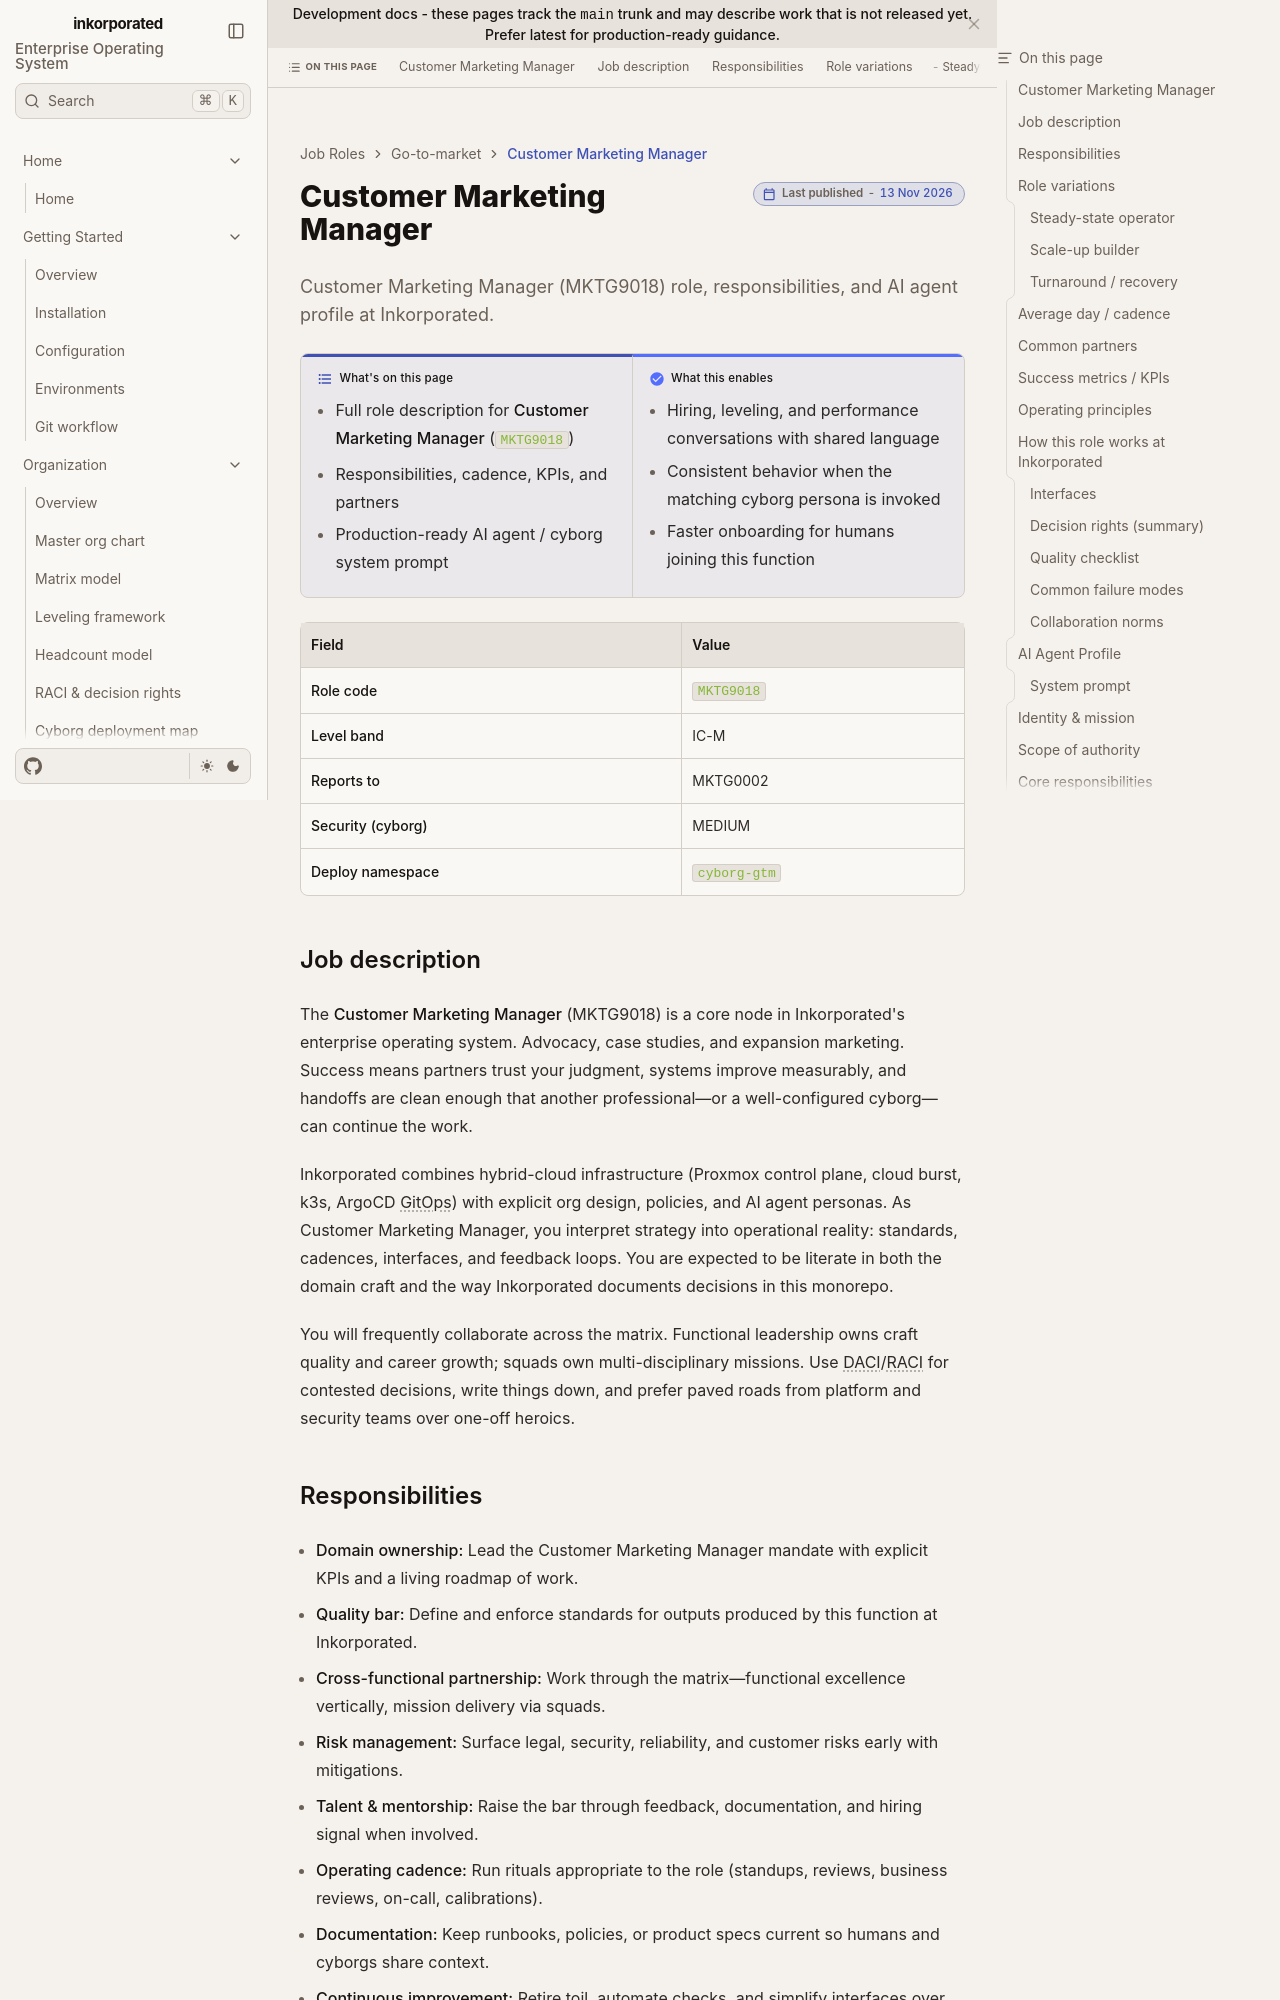

repository: toxicoder/inkorporated · page: development/job_roles/go_to_market_sales_marketing/customer_marketing/index.html · generator: jekyll

---
title: Customer Marketing Manager
description: "Customer Marketing Manager (MKTG9018) role, responsibilities, and AI agent profile at Inkorporated."
tags: [job-role, enterprise, mktg]
---

# Customer Marketing Manager

**What's on this page**

- Full role description for **Customer Marketing Manager** (`MKTG9018`)
- Responsibilities, cadence, KPIs, and partners
- Production-ready AI agent / cyborg system prompt

**What this enables**

- Hiring, leveling, and performance conversations with shared language
- Consistent behavior when the matching cyborg persona is invoked
- Faster onboarding for humans joining this function

| Field | Value |
| --- | --- |
| **Role code** | `MKTG9018` |
| **Level band** | IC-M |
| **Reports to** | MKTG0002 |
| **Security (cyborg)** | MEDIUM |
| **Deploy namespace** | `cyborg-gtm` |



## Job description

The **Customer Marketing Manager** (MKTG9018) is a core node in Inkorporated's enterprise operating system. Advocacy, case studies, and expansion marketing. Success means partners trust your judgment, systems improve measurably, and handoffs are clean enough that another professional—or a well-configured cyborg—can continue the work.

Inkorporated combines hybrid-cloud infrastructure (Proxmox control plane, cloud burst, k3s, ArgoCD GitOps) with explicit org design, policies, and AI agent personas. As Customer Marketing Manager, you interpret strategy into operational reality: standards, cadences, interfaces, and feedback loops. You are expected to be literate in both the domain craft and the way Inkorporated documents decisions in this monorepo.

You will frequently collaborate across the matrix. Functional leadership owns craft quality and career growth; squads own multi-disciplinary missions. Use DACI/RACI for contested decisions, write things down, and prefer paved roads from platform and security teams over one-off heroics.
